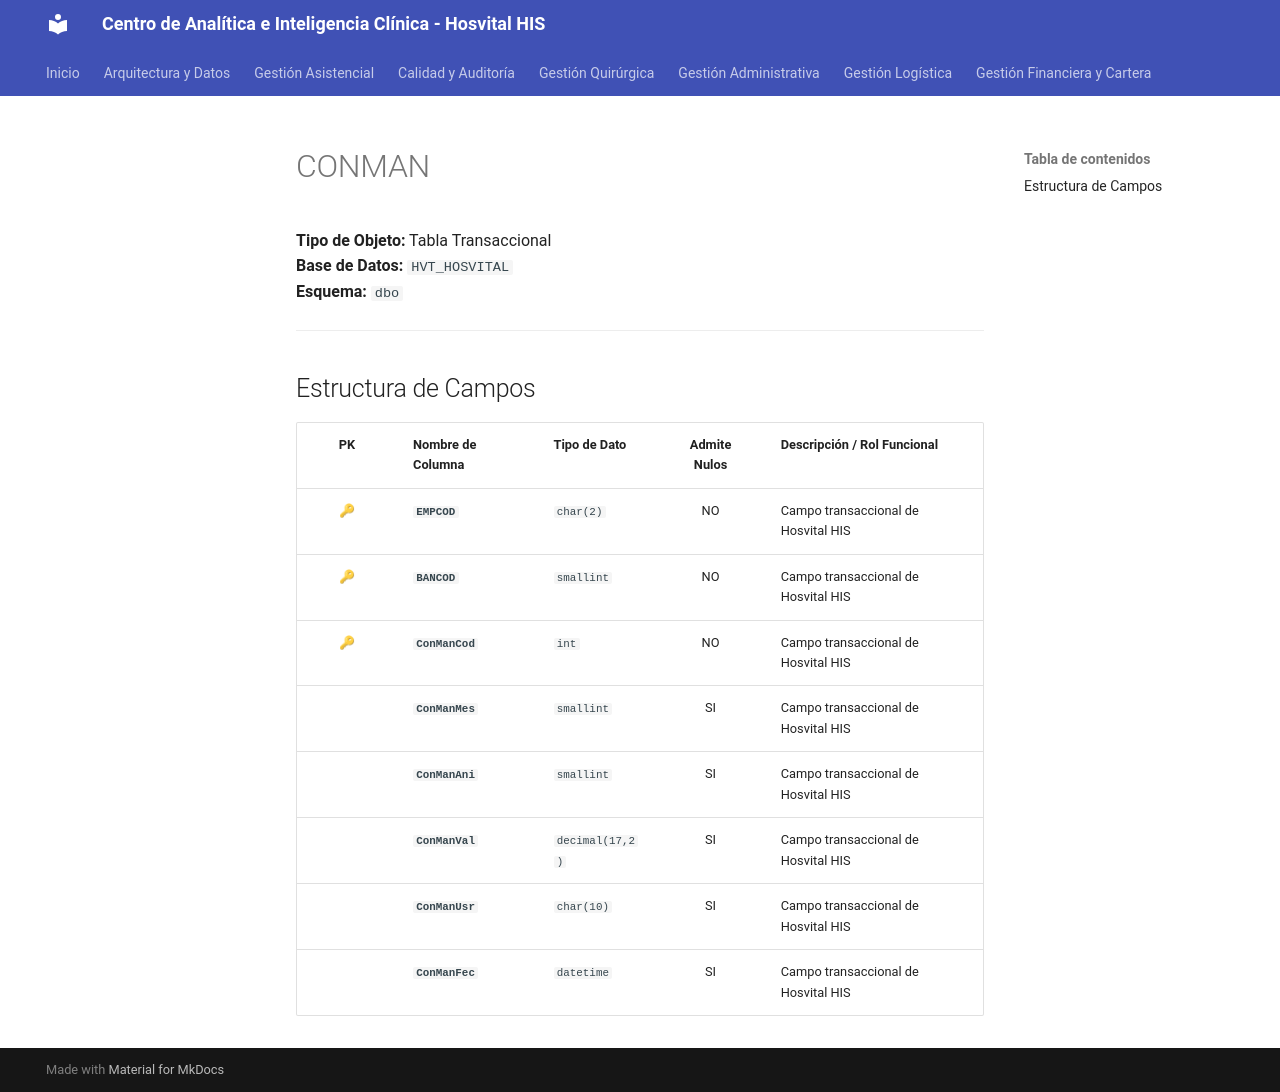

repository: SoporteSaludtech/superset-docs · page: diccionario-general/CONMAN/index.html · generator: mkdocs

# CONMAN

**Tipo de Objeto:** Tabla Transaccional  
**Base de Datos:** `HVT_HOSVITAL`  
**Esquema:** `dbo`

---

## Estructura de Campos

| PK | Nombre de Columna | Tipo de Dato | Admite Nulos | Descripción / Rol Funcional |
| :-: | :--- | :--- | :-: | :--- |
| 🔑 | **`EMPCOD`** | `char(2)` | NO | Campo transaccional de Hosvital HIS |
| 🔑 | **`BANCOD`** | `smallint` | NO | Campo transaccional de Hosvital HIS |
| 🔑 | **`ConManCod`** | `int` | NO | Campo transaccional de Hosvital HIS |
|  | **`ConManMes`** | `smallint` | SI | Campo transaccional de Hosvital HIS |
|  | **`ConManAni`** | `smallint` | SI | Campo transaccional de Hosvital HIS |
|  | **`ConManVal`** | `decimal(17,2)` | SI | Campo transaccional de Hosvital HIS |
|  | **`ConManUsr`** | `char(10)` | SI | Campo transaccional de Hosvital HIS |
|  | **`ConManFec`** | `datetime` | SI | Campo transaccional de Hosvital HIS |
